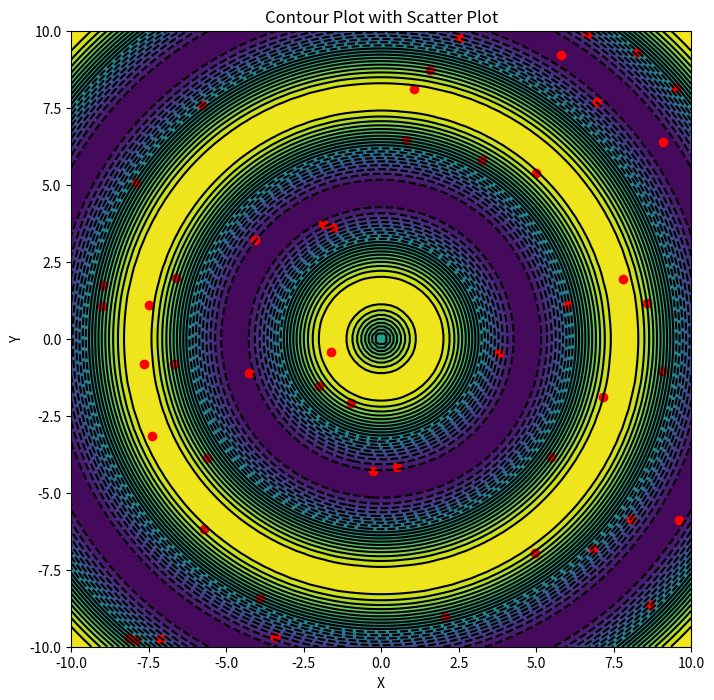

Write the Python code that produced this figure.
import numpy as np
import matplotlib.pyplot as plt

# Data
x = np.linspace(-10, 10, 100)
y = np.linspace(-10, 10, 100)
X, Y = np.meshgrid(x, y)
Z = np.sin(np.sqrt(X**2 + Y**2))

# Scatter plot data
scatter_x = np.random.uniform(-10, 10, 50)
scatter_y = np.random.uniform(-10, 10, 50)

# Create the figure and axis
plt.figure(figsize=(8, 8))

# Create the contour plot
plt.contourf(X, Y, Z, levels=20)
plt.contour(X, Y, Z, levels=20, colors='black')

# Add scatter plot
plt.scatter(scatter_x, scatter_y, color='red')

# Set labels and title
plt.xlabel('X')
plt.ylabel('Y')
plt.title('Contour Plot with Scatter Plot')

# Show the plot
plt.show()